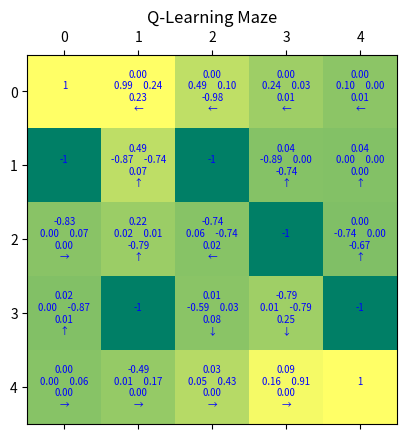

The matplotlib source for this figure:
import numpy as np
import matplotlib.pyplot as plt
from matplotlib.colors import LogNorm
import random
import copy


class cardinals:
    NORTH = u'\u2191'
    EAST = u'\u2192'
    SOUTH = u'\u2193'
    WEST = u'\u2190'
    TERMINATE = "terminate"


class QMaze:

    def __init__(self, qvalues, reward_grid, discount_factor, learn_rate, explore_rate, epochs, terminal_grid_ls):

        # starting q values and reward grid
        self.qvalues = qvalues
        self.reward_grid = reward_grid

        # reference list of terminal states
        self.terminal_grid_ls = terminal_grid_ls

        self.row_len = reward_grid.shape[0]
        self.col_len = reward_grid.shape[1]
        self.discount_factor = discount_factor
        self.learn_rate = learn_rate
        self.explore_rate = explore_rate

        # variable to track location of agent
        self.agent_grid = (random.choice(range(self.row_len)),
                           random.choice(range(self.col_len)))
        # start at epoch 1
        self.this_epoch = 1
        self.epoch_goal = epochs

    # append to a dictionary the value of a legal action
    # also checks for validity of action

    def get_dir_val(self, t1, direction, legal_dirs):
        row_t1, col_t1 = t1
        if (row_t1 < 0 or col_t1 < 0 or row_t1 >= self.row_len or col_t1 >= self.col_len):
            # Illegal move. nothing appended
            return legal_dirs
        else:
            # update the dict properly
            state = self.rowcol_to_state(t1)
            legal_dirs[direction] = max(self.qvalues[state])
            return legal_dirs

    # inspect all four directions for values
    # returns a dictionary of legal directions and their values
    def get_dir_vals(self, row, col):

        north_grid = (row - 1, col)
        east_grid = (row, col + 1)
        south_grid = (row + 1, col)
        west_grid = (row, col - 1)

        # track legal direction moves and return it as a dict
        # key = the direction. Value: list of sa values
        legal_dirs = dict.fromkeys(
            [cardinals.NORTH, cardinals.EAST, cardinals.SOUTH, cardinals.WEST])

        legal_dirs = self.get_dir_val(north_grid, cardinals.NORTH, legal_dirs)
        legal_dirs = self.get_dir_val(east_grid, cardinals.EAST, legal_dirs)
        legal_dirs = self.get_dir_val(south_grid, cardinals.SOUTH, legal_dirs)
        legal_dirs = self.get_dir_val(west_grid, cardinals.WEST, legal_dirs)

        # elimate the Nones
        legal_dirs = {k: v for k, v in legal_dirs.items() if v is not None}

        return legal_dirs

    # returns an int that represents the action of the system
    def direction_to_action(self, direction):
        if direction == cardinals.NORTH:
            action_val = 0
        if direction == cardinals.EAST:
            action_val = 1
        if direction == cardinals.SOUTH:
            action_val = 2
        if direction == cardinals.WEST:
            action_val = 3

        return action_val

    # returns an int that represents the state of the system
    # EX (0, 0) -> 0 and (4, 4) -> 24
    def rowcol_to_state(self, grid):
        row, col = grid
        state_val = (row) * (self.col_len) + (col)
        return state_val

    # takes in a direction and state and returns a tuple for the q table
    def sa_to_qtable(self, grid, direction_action):
        action_val = self.direction_to_action(direction_action)
        state_val = self.rowcol_to_state(grid)

        return (state_val, action_val)

    # reached the award/punishment. Terminate or continue
    def is_in_terminal_state(self):
        row, col = self.agent_grid
        if (row, col) in self.terminal_grid_ls:
            return True
        else:
            return False

    # Single iteration of moving to a new grid.
    # returns False until ending a reward/punishment is reached
    def run_iter(self):
        row_t0, col_t0 = self.agent_grid

        # dictionary that gives legal dirs and their estimate of optimal future val
        legal_dirs = self.get_dir_vals(row_t0, col_t0)

        # explore at random OR
        if self.explore_rate > random.random():
            dir_t0 = random.choice(list(legal_dirs.keys()))
        # choose direction based off of max value
        else:
            dir_t0 = max(legal_dirs, key=legal_dirs.get)

        if dir_t0 == cardinals.NORTH:
            row_t1, col_t1 = (row_t0 - 1, col_t0)
        if dir_t0 == cardinals.EAST:
            row_t1, col_t1 = (row_t0, col_t0 + 1)
        if dir_t0 == cardinals.SOUTH:
            row_t1, col_t1 = (row_t0 + 1, col_t0)
        if dir_t0 == cardinals.WEST:
            row_t1, col_t1 = (row_t0, col_t0 - 1)

        # go over the random or best choice
        est_opt_future_val_q = legal_dirs[dir_t0]

        # convert grid location to state, action pair (25x4)
        state, action = self.sa_to_qtable(self.agent_grid, dir_t0)

        # if we are in a terminal state, exit the loop
        if self.is_in_terminal_state() is True:
            return True

        # get the reward value and update it if not termainal state
        self.qvalues[state, action] = self.qvalues[state, action] + \
            self.learn_rate * (
                self.reward_grid[row_t1, col_t1] +
                (self.discount_factor * est_opt_future_val_q) -
                self.qvalues[state, action]
        )

        # the agent has moved. finally move
        self.agent_grid = (row_t1, col_t1)

        # return false because we are not in a terminal state
        return False

    # run a single epoch
    def run_epoch(self):

        terminal_bool = False
        while terminal_bool is False:
            terminal_bool = self.run_iter()

        # Increment epoch number
        self.this_epoch += + 1

        # Reset starting grid
        self.agent_grid = (random.choice(range(self.row_len)),
                           random.choice(range(self.col_len)))

    # Formats q values in north, east, south, west, orientation from 25x4 grid
    # returns a 5x5 numpy text array
    def get_qvalues(self):
        print_ls = list()
        for row in range(25):
            print_ls.append(
                '{0:.2f}'.format(self.qvalues[row, 0]) + '\n'  # North
                '{0:.2f}'.format(self.qvalues[row, 3]) + '     '  # East
                '{0:.2f}'.format(self.qvalues[row, 1]) + '\n'  # South
                '{0:.2f}'.format(self.qvalues[row, 2]) + ''  # West
            )
        print_arr = np.array(print_ls)
        print_arr = np.reshape(print_ls, (5, 5))
        return print_arr

    # main training loop of the algorithm
    def train(self):
        while self.this_epoch <= self.epoch_goal:
            self.run_epoch()
        print_arr = self.get_qvalues()
        return print_arr

    # Extract the value function from the trained q function
    def extractValue(self):
        valueGrid = np.empty((5, 5), dtype=object)
        for row in range(self.row_len):
            for col in range(self.col_len):

                # argmax of the actions based on a row, col state
                action_vals = self.qvalues[self.rowcol_to_state((row, col))]
                valueGrid[row, col] = np.max(action_vals)

        return np.array(valueGrid, dtype=float)

    # Extract the policy from the trained q function
    def extractPolicy(self):
        policyGrid = np.empty((5, 5), dtype=object)
        for row in range(self.row_len):
            for col in range(self.col_len):

                # max of q value for each row, col, and return the policy
                action_vals = self.qvalues[self.rowcol_to_state((row, col))]
                index = np.argmax(action_vals)

                if index == 0:
                    dir = cardinals.NORTH
                if index == 1:
                    dir = cardinals.EAST
                if index == 2:
                    dir = cardinals.SOUTH
                if index == 3:
                    dir = cardinals.WEST

                policyGrid[row, col] = dir

        return policyGrid


''' MAIN CODE '''
# Manual setup of the maze.
qvalues = np.zeros((25, 4))
discount_factor = 0.5
learn_rate = .2
explore_rate = .7
epochs = 200

# hardcoded rewards and punishments
reward_grid = np.zeros((5, 5))
reward_val = 1
punish_val = -1
reward_ls = ((0, 0), (4, 4))
punish_ls = ((1, 0), (3, 1), (2, 3), (3, 4), (1, 2))

# code for display of grid and hardcoded terminal states editing


def edit_array(reward_grid, reward_ls, punish_ls, reward_val, punish_val):
    for elem in reward_ls:
        reward_grid[elem] = reward_val
    for elem in punish_ls:
        reward_grid[elem] = punish_val
    return reward_grid


reward_grid = edit_array(reward_grid, reward_ls,
                         punish_ls, reward_val, punish_val)

grid = QMaze(qvalues, reward_grid, discount_factor,
             learn_rate, explore_rate, epochs, reward_ls + punish_ls)
qarr = grid.train()  # q function
policy = grid.extractPolicy()  # policy function
value = grid.extractValue()  # value function

# and then overwrite the labels (for hardcoded terminal states)
qarr = edit_array(qarr, reward_ls, punish_ls, reward_val, punish_val)
value = edit_array(value, reward_ls, punish_ls, reward_val, punish_val)
policy = edit_array(policy, reward_ls, punish_ls, '', '')

''' PLOTTING CODE '''
fig, ax = plt.subplots()
ax.matshow(value, cmap='summer')

for (i, j), z in np.ndenumerate(qarr):
    ax.text(j, i, z + '\n' + policy[i, j], ha='center', va='center',
            color='blue', fontsize='x-small')

plt.title("Q-Learning Maze")
plt.show()
